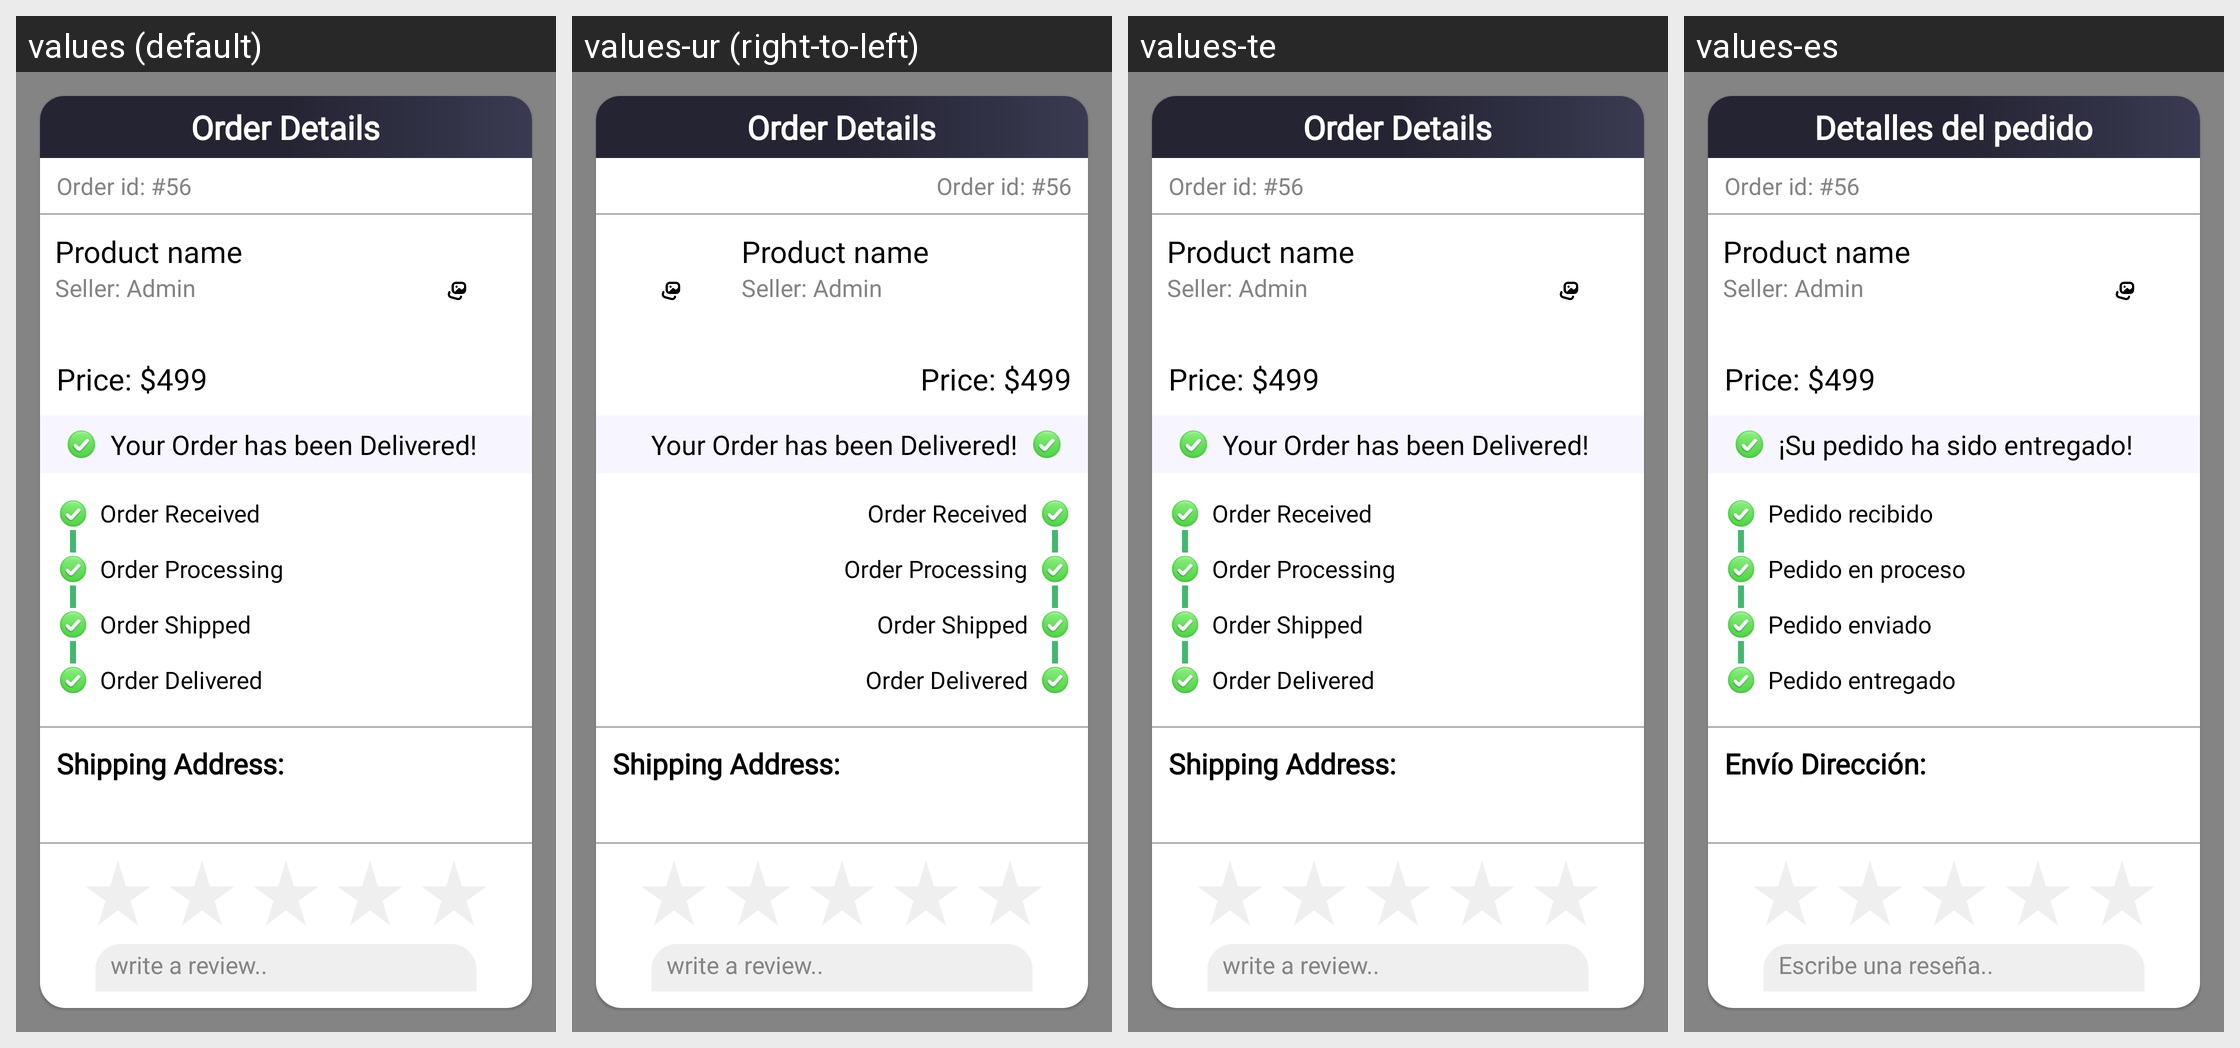

The same Android screen rendered under several of its app's locales, left to right. List the strings drawn on it with the default value and each locale's translation.
Android screen res/layout/dialog_order_details.xml rendered under 4 locales, left to right: values (default), values-ur (right-to-left), values-te, values-es. Device: Nexus 5 (rendered at 1080×1920; each locale shown at half size, 540×960, under a caption strip naming it); theme AppTheme.
Other locales in the repository, not shown: values-ar, values-bn, values-de, values-fr, values-hi, values-it, values-pt, values-ta.
Strings drawn on this screen, with the default value and each locale's value (text and hints the layout hard-codes, and strings that could not be matched under every locale, appear in the picture but are not listed):

order_details
  values: Order Details
  values-ur: Order Details  [not translated; the default value is used]
  values-te: Order Details  [not translated; the default value is used]
  values-es: Detalles del pedido

delivered
  values: Your Order has been Delivered!
  values-ur: Your Order has been Delivered!  [not translated; the default value is used]
  values-te: Your Order has been Delivered!  [not translated; the default value is used]
  values-es: ¡Su pedido ha sido entregado!

os_received
  values: Order Received
  values-ur: Order Received  [not translated; the default value is used]
  values-te: Order Received  [not translated; the default value is used]
  values-es: Pedido recibido

os_processed
  values: Order Processing
  values-ur: Order Processing  [not translated; the default value is used]
  values-te: Order Processing  [not translated; the default value is used]
  values-es: Pedido en proceso

os_shipped
  values: Order Shipped
  values-ur: Order Shipped  [not translated; the default value is used]
  values-te: Order Shipped  [not translated; the default value is used]
  values-es: Pedido enviado

os_delivered
  values: Order Delivered
  values-ur: Order Delivered  [not translated; the default value is used]
  values-te: Order Delivered  [not translated; the default value is used]
  values-es: Pedido entregado

shipping_address2
  values: Shipping Address:
  values-ur: Shipping Address:  [not translated; the default value is used]
  values-te: Shipping Address:  [not translated; the default value is used]
  values-es: Envío Dirección:

writereview
  values: write a review..
  values-ur: write a review..  [not translated; the default value is used]
  values-te: write a review..  [not translated; the default value is used]
  values-es: Escribe una reseña..
